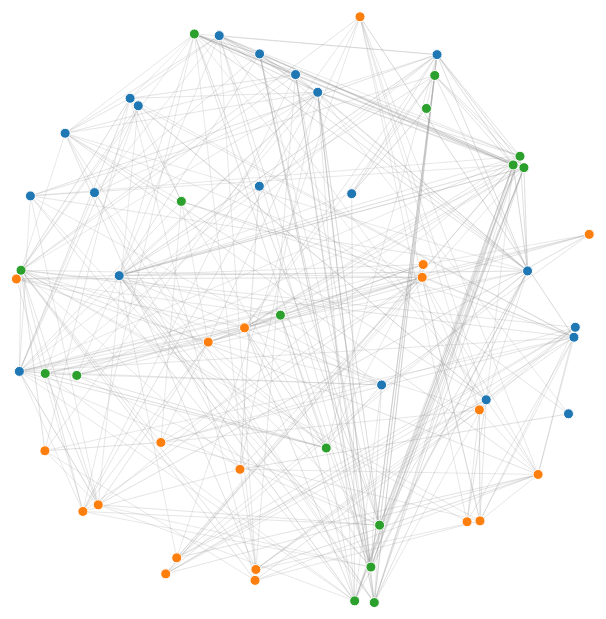
D3 v3 page, settled after 480 driven frames (8 s of simulated time); the page loaded 1 data file(s).


        var width = window.innerWidth,
            height = window.innerHeight;
        
        var color = d3.scale.category10();
        var colors = d3.scale.ordinal().range(["#ad494a", "#3182bd","#74c476"]);
        var force = d3.layout.force()
            .linkStrength(0.20)
            .charge(-150)
            .linkDistance(height/2)
            .size([width, height]);

        var svg = d3.select("body").append("svg")
            .attr("width", width)
            .attr("height", height);

        d3.json("./ball.json", function(error, graph) {
            if (error) throw error;
            
            force
                .nodes(graph.nodes)
                .links(graph.links)
                .start();

            var link = svg.selectAll(".link")
                .data(graph.links)
                .enter().append("line")
                .filter(function(d){return d.value>0.4;})
                .attr("class", "link")
                .style("opacity",0.6)
                .style("stroke-width", function(d) { return (d.value*0.8); });

            var node = svg.selectAll(".node")
                .data(graph.nodes)
                .enter().append("circle")
                .attr("class", "node")
                .attr("r", 5)
                .style("fill", function(d) { return color(d.group); })
                .call(force.drag);

            force.on("tick", function() {   
                link
                    .attr("x1", function(d) { return d.source.x; })
                    .attr("y1", function(d) { return d.source.y; })
                    .attr("x2", function(d) { return d.target.x; })
                    .attr("y2", function(d) { return d.target.y; });    
                
                node.attr("cx", function(d) { return d.x; })
                    .attr("cy", function(d) { return d.y; });
            });
        });
    

### data: ball.json
{
 "nodes": [
  {
   "name": "PTHAL4",
   "group": 1,
   "x": 22,
   "y": -30,
   "z": 6
  },
  {
   "name": "MOCC1",
   "group": 1,
   "x": -2,
   "y": -78,
   "z": -2
  },
  {
   "name": "OCCP1",
   "group": 1,
   "x": -16,
   "y": -96,
   "z": 22
  },
  {
   "name": "OCC2",
   "group": 1,
   "x": 16,
   "y": -98,
   "z": 20
  },
  {
   "name": "PREC3",
   "group": 1,
   "x": 18,
   "y": -68,
   "z": 24
  },
  {
   "name": "MOCC3",
   "group": 1,
   "x": 14,
   "y": -72,
   "z": 8
  },
  {
   "name": "OCCP2",
   "group": 1,
   "x": 14,
   "y": -88,
   "z": 4
  },
  {
   "name": "PHIPP1",
   "group": 1,
   "x": -20,
   "y": -30,
   "z": -8
  },
  "... 48 more items"
 ],
 "links": [
  {
   "source": 0,
   "target": 1,
   "value": 0.4247
  },
  {
   "source": 0,
   "target": 2,
   "value": 0.1932
  },
  {
   "source": 0,
   "target": 3,
   "value": 0.4067
  },
  {
   "source": 0,
   "target": 4,
   "value": 0.2321
  },
  {
   "source": 0,
   "target": 5,
   "value": 0.3501
  },
  {
   "source": 0,
   "target": 6,
   "value": 0.2431
  },
  {
   "source": 0,
   "target": 7,
   "value": 0.4458
  },
  {
   "source": 0,
   "target": 9,
   "value": 0.3763
  },
  "... 3,004 more items"
 ]
}